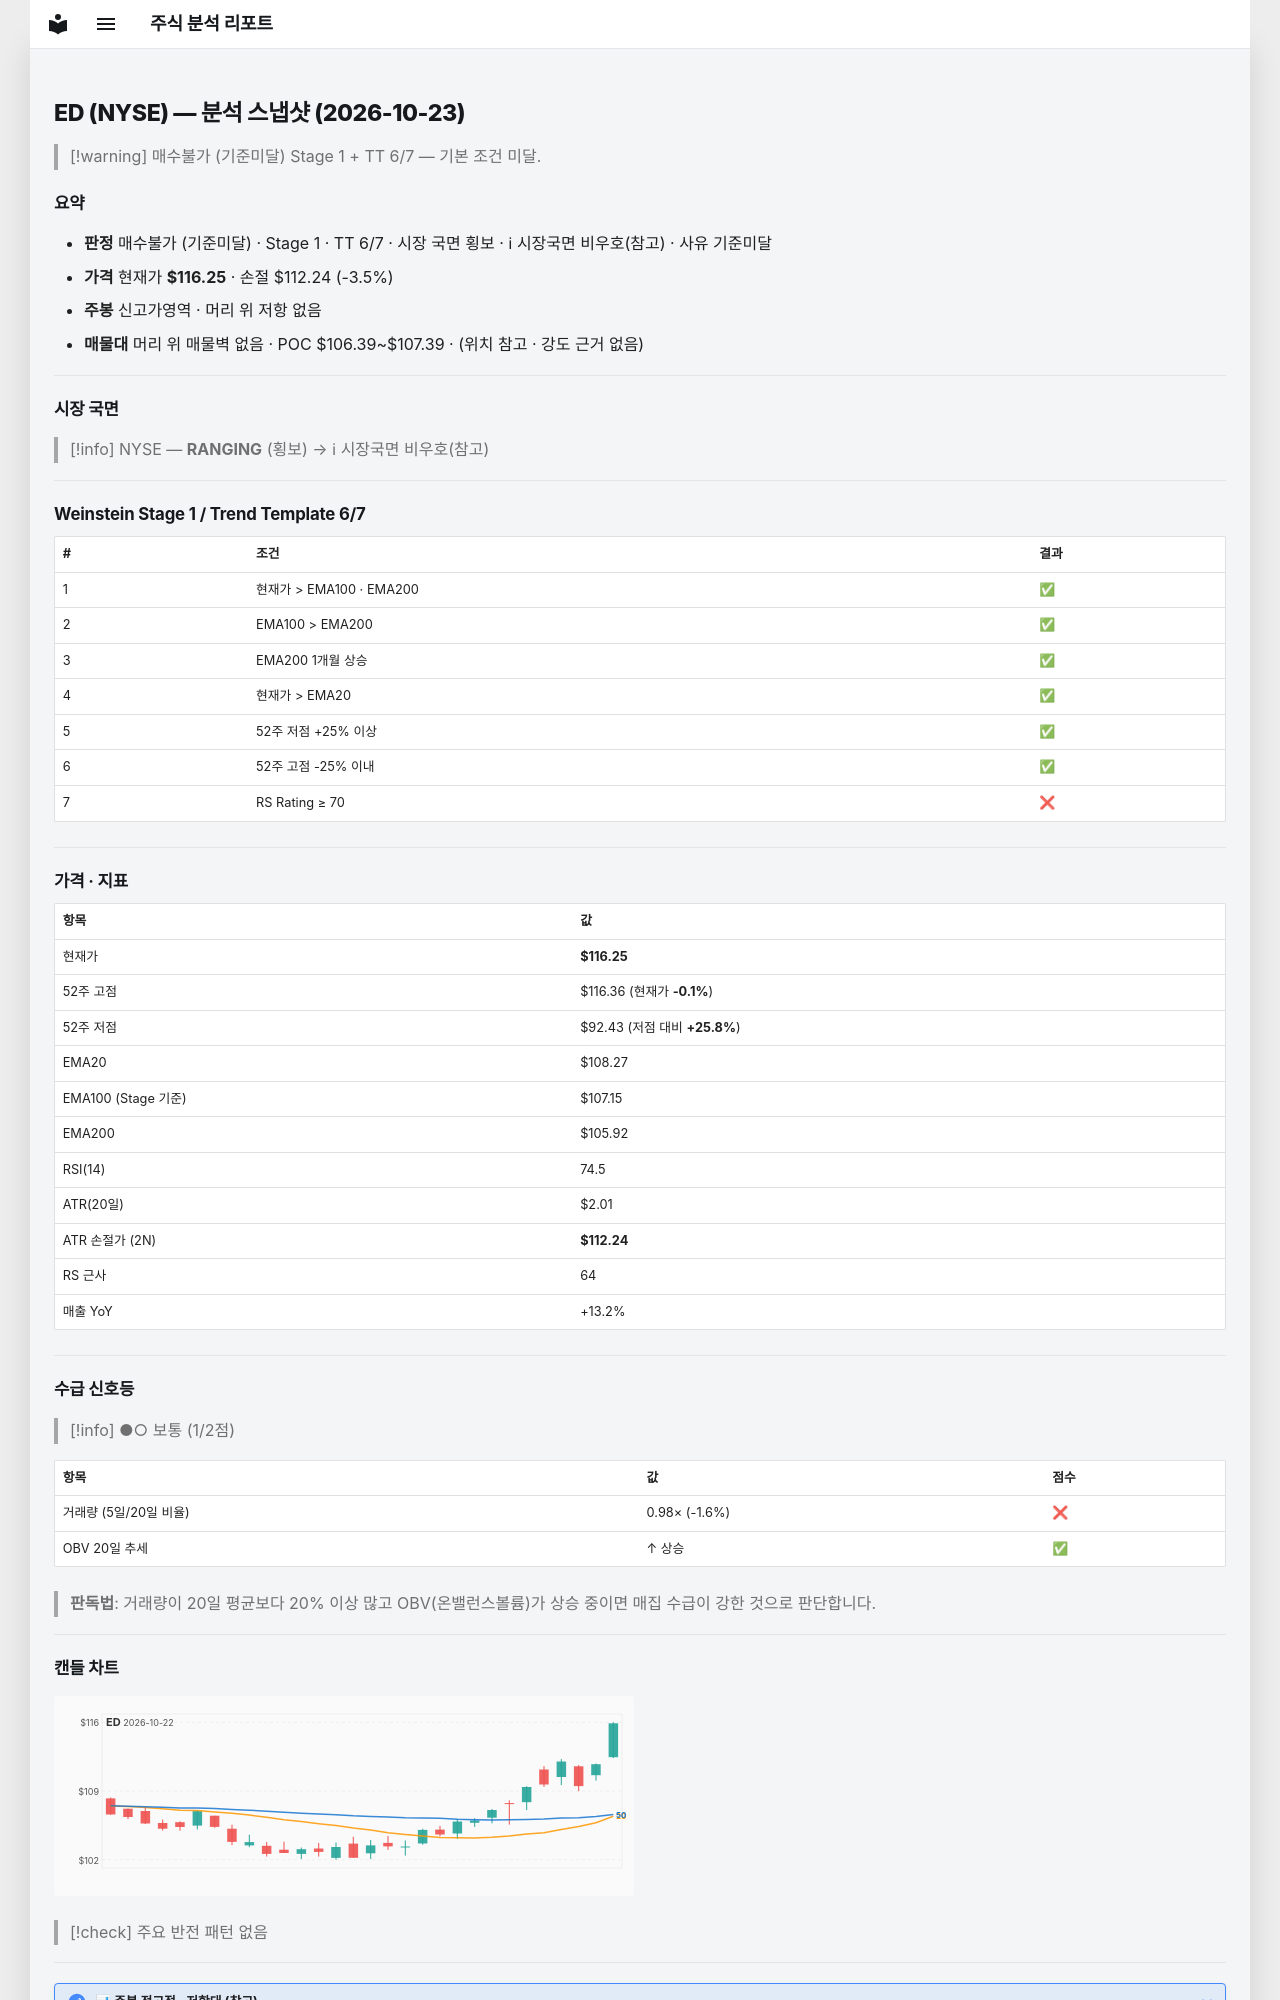

repository: soloandco/stock-reports · page: snapshots/ED-2026-10-23/index.html · generator: mkdocs

---
type: analysis-snapshot
title: ED 분석 스냅샷
ticker: ED
market: NYSE
created: 2026-10-23
updated: 2026-10-23
bar-date: 2026-10-22
verdict: 매수불가
verdict-reason: 기준미달
sma50-gap-pct: 7.4
weekly-position: 신고가영역
stage: 1
trend-template-score: 6
tt-max: 7
ma-set: ema-20-100-200
price: 116.25
stop-price: 112.2362932242315
market-regime: RANGING
supply-demand-score: 1/2
supply-demand-label: 보통
status: tracking
tags:
  - stock-agent
  - watchlist
  - ED
  - analysis
related:
  - "[[analysis-template]]"
---

# ED (NYSE) — 분석 스냅샷 (2026-10-23)

> [!warning] 매수불가 (기준미달)
> Stage 1 + TT 6/7 — 기본 조건 미달.

## 요약

- **판정** 매수불가 (기준미달) · Stage 1 · TT 6/7 · 시장 국면 횡보 · ℹ 시장국면 비우호(참고) · 사유 기준미달
- **가격** 현재가 **$116.25** · 손절 $112.24 (-3.5%)
- **주봉** 신고가영역 · 머리 위 저항 없음
- **매물대** 머리 위 매물벽 없음 · POC $106.39~$107.39 · (위치 참고 · 강도 근거 없음)

---

## 시장 국면

> [!info] NYSE — **RANGING** (횡보) → ℹ 시장국면 비우호(참고)

---

## Weinstein Stage 1 / Trend Template 6/7

| # | 조건 | 결과 |
|---|------|------|
| 1 | 현재가 > EMA100 · EMA200 | ✅ |
| 2 | EMA100 > EMA200 | ✅ |
| 3 | EMA200 1개월 상승 | ✅ |
| 4 | 현재가 > EMA20 | ✅ |
| 5 | 52주 저점 +25% 이상 | ✅ |
| 6 | 52주 고점 -25% 이내 | ✅ |
| 7 | RS Rating ≥ 70 | ❌ |

---

## 가격 · 지표

| 항목 | 값 |
|------|---|
| 현재가 | **$116.25** |
| 52주 고점 | $116.36 (현재가 **-0.1%**) |
| 52주 저점 | $92.43 (저점 대비 **+25.8%**) |
| EMA20 | $108.27 |
| EMA100 (Stage 기준) | $107.15 |
| EMA200 | $105.92 |
| RSI(14) | 74.5 |
| ATR(20일) | $2.01 |
| ATR 손절가 (2N) | **$112.24** |
| RS 근사 | 64 |
| 매출 YoY | +13.2% |

---
## 수급 신호등

> [!info] ●○ 보통 (1/2점)

| 항목 | 값 | 점수 |
|------|------|------|
| 거래량 (5일/20일 비율) | 0.98× (-1.6%) | ❌ |
| OBV 20일 추세 | ↑ 상승 | ✅ |

> **판독법**: 거래량이 20일 평균보다 20% 이상 많고 OBV(온밸런스볼륨)가 상승 중이면 매집 수급이 강한 것으로 판단합니다.

---
